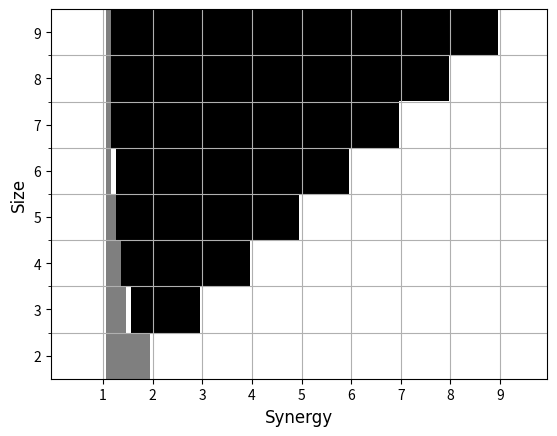

Write Python code to recreate this figure.
%matplotlib inline
import matplotlib.pyplot as plt
import numpy as np
from numpy import arange

e = 1
GT = np.zeros((8, 100))

GT

for size in range(2,10):
    for v in arange(0.5, 10, 0.1):
        v = round(v, 3)
        T = round(e+(v*(e*1/size)), 3)
        R = round(v*(e*size/size), 3)
        P = e
        S = round(v*(e*1/size), 3)
        if( (T > R) and (R > P) and (P > S) ):
            s = int(v*10)
            GT[9-size][s] = .5
        if( (R > T) and (P > S)):
            s = int(v*10)
            GT[9-size][s] = 1

fig, ax = plt.subplots()
ax.set_xticks([10, 20, 30, 40, 50, 60, 70, 80, 90, 100], minor = False)
ax.set_xticklabels([1, 2, 3, 4, 5, 6, 7, 8, 9, 10])
ax.xaxis.grid(True, which='major')

ax.set_yticks([0.5, 1.5, 2.5, 3.5, 4.5, 5.5, 6.5], minor = True)
ax.set_yticklabels([10, 9, 8, 7, 6, 5, 4, 3, 2])
ax.yaxis.grid(True, which = 'minor')

csfont = {'fontname':'Times New Roman'}
plt.ylabel('Size', fontsize = 12, **csfont)
plt.xlabel('Synergy', fontsize = 12, **csfont)
plt.imshow(GT, cmap='gray_r', interpolation='none', aspect = 'auto')
plt.savefig("GT situations.jpg", dpi = 600)